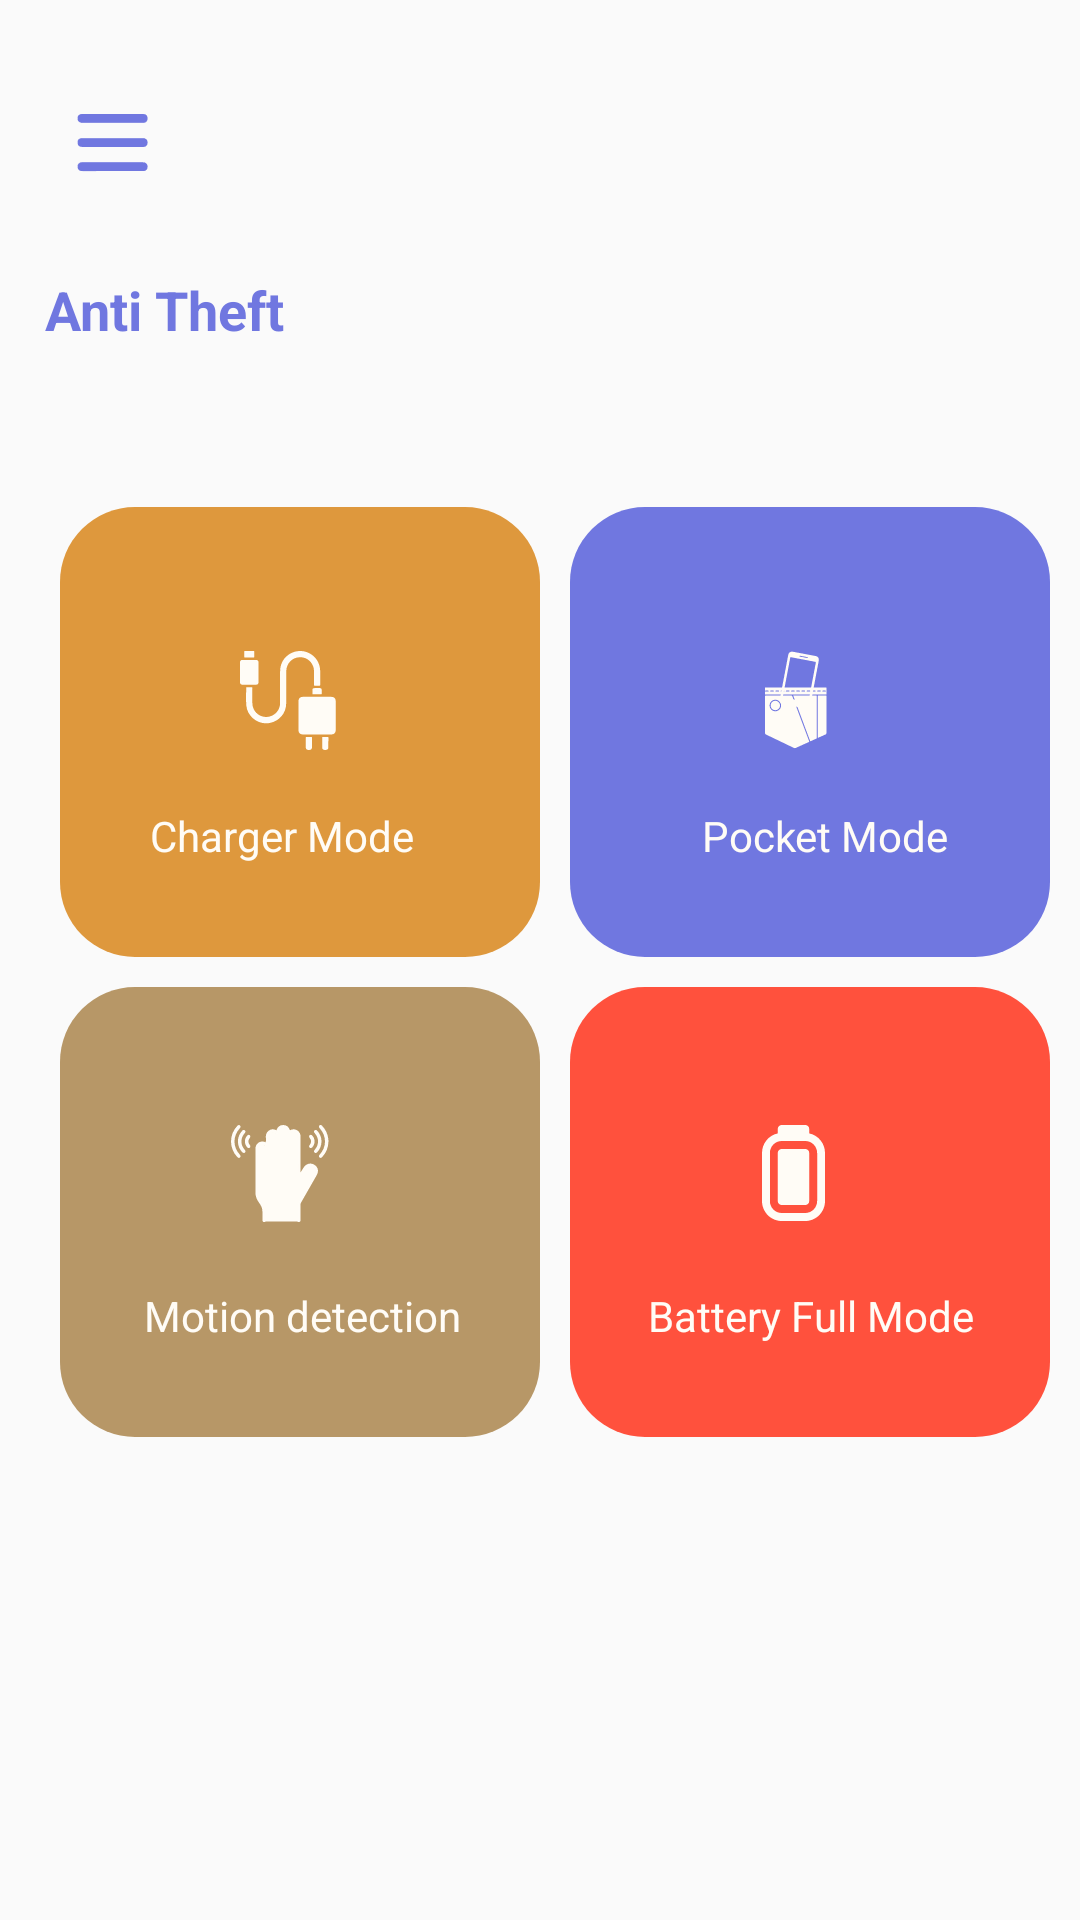

Write the Android layout XML for this screen, with the resource values it uses.
<!-- AndroidManifest.xml: application theme Theme.AppCompat.Light.NoActionBar -->
<!-- res/layout/fragment_dashboard_.xml -->
<?xml version="1.0" encoding="utf-8"?>
<RelativeLayout
    xmlns:android="http://schemas.android.com/apk/res/android"
    xmlns:app="http://schemas.android.com/apk/res-auto"
    xmlns:tools="http://schemas.android.com/tools"
    android:id="@+id/main"
    android:layout_width="match_parent"
    android:layout_height="match_parent"
    tools:context=".Fragments.Dashboard_Fragment"
    android:paddingVertical="20dp">


    <androidx.drawerlayout.widget.DrawerLayout
        android:id="@+id/drawer"
        android:layout_width="match_parent"
        android:layout_height="match_parent"
        tools:context=".Fragments.Dashboard_Fragment"
        >
        <RelativeLayout
            android:layout_width="wrap_content"
            android:layout_height="wrap_content">

            
            <TextView
                android:id="@+id/textView"
                android:layout_width="wrap_content"
                android:layout_height="wrap_content"
                android:text="Anti Theft"
                android:textColor="#7077E0"
                android:textStyle="bold"
                android:textSize="18sp"
                android:layout_marginTop="71dp"
                android:layout_marginLeft="15dp"/>

            <ImageView
                android:id="@+id/imageView1"
                android:layout_width="wrap_content"
                android:layout_height="wrap_content"
                android:src="@drawable/redboxdash"
                android:layout_marginLeft="185dp"
                android:layout_marginTop="304dp"/>

            <ImageView
                android:id="@+id/battery_image"
                android:layout_width="wrap_content"
                android:layout_height="wrap_content"
                android:src="@drawable/battery"
                android:layout_marginLeft="254dp"
                android:layout_marginTop="355dp"/>

            <TextView
                android:layout_width="wrap_content"
                android:layout_height="wrap_content"
                android:text="Battery Full Mode"
                android:textColor="#FFFCF6"
                android:layout_marginLeft="216dp"
                android:layout_marginTop="409dp"/>

            <ImageView
                android:id="@+id/chargerMode_image"
                android:layout_width="wrap_content"
                android:layout_height="wrap_content"
                android:src="@drawable/yellowboxdash"
                android:layout_marginLeft="15dp"
                android:layout_marginTop="144dp"/>

            <ImageView
                android:id="@+id/imageView2"
                android:layout_width="wrap_content"
                android:layout_height="wrap_content"
                android:src="@drawable/charger"
                android:layout_marginLeft="80dp"
                android:layout_marginTop="197dp"/>

            <TextView
                android:layout_width="wrap_content"
                android:layout_height="wrap_content"
                android:text="Charger Mode"
                android:textColor="#FFFCF6"
                android:layout_marginLeft="50dp"
                android:layout_marginTop="249dp"/>

            <ImageView
                android:id="@+id/imageView3"
                android:layout_width="wrap_content"
                android:layout_height="wrap_content"
                android:src="@drawable/brownboxdash"
                android:layout_marginLeft="15dp"
                android:layout_marginTop="304dp"/>

            <ImageView
                android:id="@+id/hand_motion_image"
                android:layout_width="wrap_content"
                android:layout_height="wrap_content"
                android:src="@drawable/handmotion"
                android:layout_marginLeft="77dp"
                android:layout_marginTop="355dp"/>

            <TextView
                android:layout_width="wrap_content"
                android:layout_height="wrap_content"
                android:text="Motion detection"
                android:textColor="#FFFCF6"
                android:layout_marginLeft="48dp"
                android:layout_marginTop="409dp"/>

            <ImageView
                android:id="@+id/pocket_mode_image"
                android:layout_width="wrap_content"
                android:layout_height="wrap_content"
                android:src="@drawable/blueboxdash"
                android:layout_marginLeft="185dp"
                android:layout_marginTop="144dp" />

            <ImageView
                android:id="@+id/imageView4"
                android:layout_width="wrap_content"
                android:layout_height="wrap_content"
                android:src="@drawable/pocket"
                android:layout_marginLeft="255dp"
                android:layout_marginTop="197dp"/>

            <TextView
                android:layout_width="wrap_content"
                android:layout_height="wrap_content"
                android:text="Pocket Mode"
                android:textColor="#FFFCF6"
                android:layout_marginLeft="234dp"
                android:layout_marginTop="249dp"/>
        </RelativeLayout>
        <LinearLayout
            android:layout_width="wrap_content"
            android:layout_height="wrap_content">
            <androidx.appcompat.widget.Toolbar
                android:id="@+id/toolbar"
                android:minHeight="?attr/actionBarSize"
                android:layout_width="match_parent"
                android:layout_height="wrap_content"
                app:titleTextColor="@android:color/white"
                app:title=" ">

                <ImageView
                    android:id="@+id/drawer_icon_image"
                    android:layout_width="wrap_content"
                    android:layout_height="wrap_content"
                    android:src="@drawable/drawer_icon"
                    android:layout_gravity="start"
                    android:layout_marginStart="8dp"
                    android:layout_marginTop="15dp"
                    android:layout_alignParentTop="true"/>

            </androidx.appcompat.widget.Toolbar>
        </LinearLayout>

        <com.google.android.material.navigation.NavigationView
            android:id="@+id/navigation_view"
            android:layout_width="wrap_content"
            android:layout_height="match_parent"
            android:layout_gravity="start"
            android:clipToPadding="false"
            app:menu="@menu/nav_menu" />
    </androidx.drawerlayout.widget.DrawerLayout>



</RelativeLayout>
<!-- resources referenced by this layout -->
<resources>
  <!-- drawable battery (drawable) -->
  <vector xmlns:android="http://schemas.android.com/apk/res/android"
      android:width="21dp"
      android:height="32dp"
      android:viewportWidth="21"
      android:viewportHeight="32">
    <path
        android:pathData="M5.25,1.333L5.25,2.801C2.259,3.421 -0,6.115 -0,9.333L-0,25.333C-0,29.009 2.944,32 6.563,32L14.438,32C18.056,32 21,29.009 21,25.333L21,9.333C21,6.115 18.741,3.42 15.75,2.801L15.75,1.333C15.75,0.597 15.162,-0 14.438,-0L6.563,-0C5.838,-0 5.25,0.597 5.25,1.333ZM18.375,9.333L18.375,25.333C18.375,27.539 16.608,29.333 14.438,29.333L6.563,29.333C4.392,29.333 2.625,27.539 2.625,25.333L2.625,9.333C2.625,7.128 4.392,5.333 6.563,5.333L14.438,5.333C16.608,5.333 18.375,7.128 18.375,9.333ZM5.25,9.333L5.25,25.333C5.25,26.071 5.838,26.667 6.563,26.667L14.438,26.667C15.162,26.667 15.75,26.071 15.75,25.333L15.75,9.333C15.75,8.596 15.162,8 14.438,8L6.563,8C5.838,8 5.25,8.596 5.25,9.333Z"
        android:fillColor="#FFFCF6"/>
  </vector>
  <!-- drawable blueboxdash (drawable) -->
  <vector xmlns:android="http://schemas.android.com/apk/res/android"
      android:width="172dp"
      android:height="162dp"
      android:viewportWidth="172"
      android:viewportHeight="162">
    <path
        android:pathData="M30,5L140,5A25,25 0,0 1,165 30L165,130A25,25 0,0 1,140 155L30,155A25,25 0,0 1,5 130L5,30A25,25 0,0 1,30 5z"
        android:fillColor="#7077E0"/>
  </vector>
  <!-- drawable brownboxdash (drawable) -->
  <vector xmlns:android="http://schemas.android.com/apk/res/android"
      android:width="172dp"
      android:height="162dp"
      android:viewportWidth="172"
      android:viewportHeight="162">
    <path
        android:pathData="M30,5L140,5A25,25 0,0 1,165 30L165,130A25,25 0,0 1,140 155L30,155A25,25 0,0 1,5 130L5,30A25,25 0,0 1,30 5z"
        android:fillColor="#B79767"/>
  </vector>
  <!-- drawable charger: vector/xml drawable (drawable, 3798 chars, omitted) -->
  <!-- drawable drawer_icon: vector/xml drawable (drawable, 4003 chars, omitted) -->
  <!-- drawable handmotion: vector/xml drawable (drawable, 6105 chars, omitted) -->
  <!-- drawable pocket: vector/xml drawable (drawable, 7164 chars, omitted) -->
  <!-- drawable redboxdash (drawable) -->
  <vector xmlns:android="http://schemas.android.com/apk/res/android"
      android:width="172dp"
      android:height="162dp"
      android:viewportWidth="172"
      android:viewportHeight="162">
    <path
        android:pathData="M30,5L140,5A25,25 0,0 1,165 30L165,130A25,25 0,0 1,140 155L30,155A25,25 0,0 1,5 130L5,30A25,25 0,0 1,30 5z"
        android:fillColor="#FF513D"/>
  </vector>
  <!-- drawable yellowboxdash (drawable) -->
  <vector xmlns:android="http://schemas.android.com/apk/res/android"
      android:width="172dp"
      android:height="162dp"
      android:viewportWidth="172"
      android:viewportHeight="162">
    <path
        android:pathData="M30,5L140,5A25,25 0,0 1,165 30L165,130A25,25 0,0 1,140 155L30,155A25,25 0,0 1,5 130L5,30A25,25 0,0 1,30 5z"
        android:fillColor="#DE983D"/>
  </vector>
</resources>
